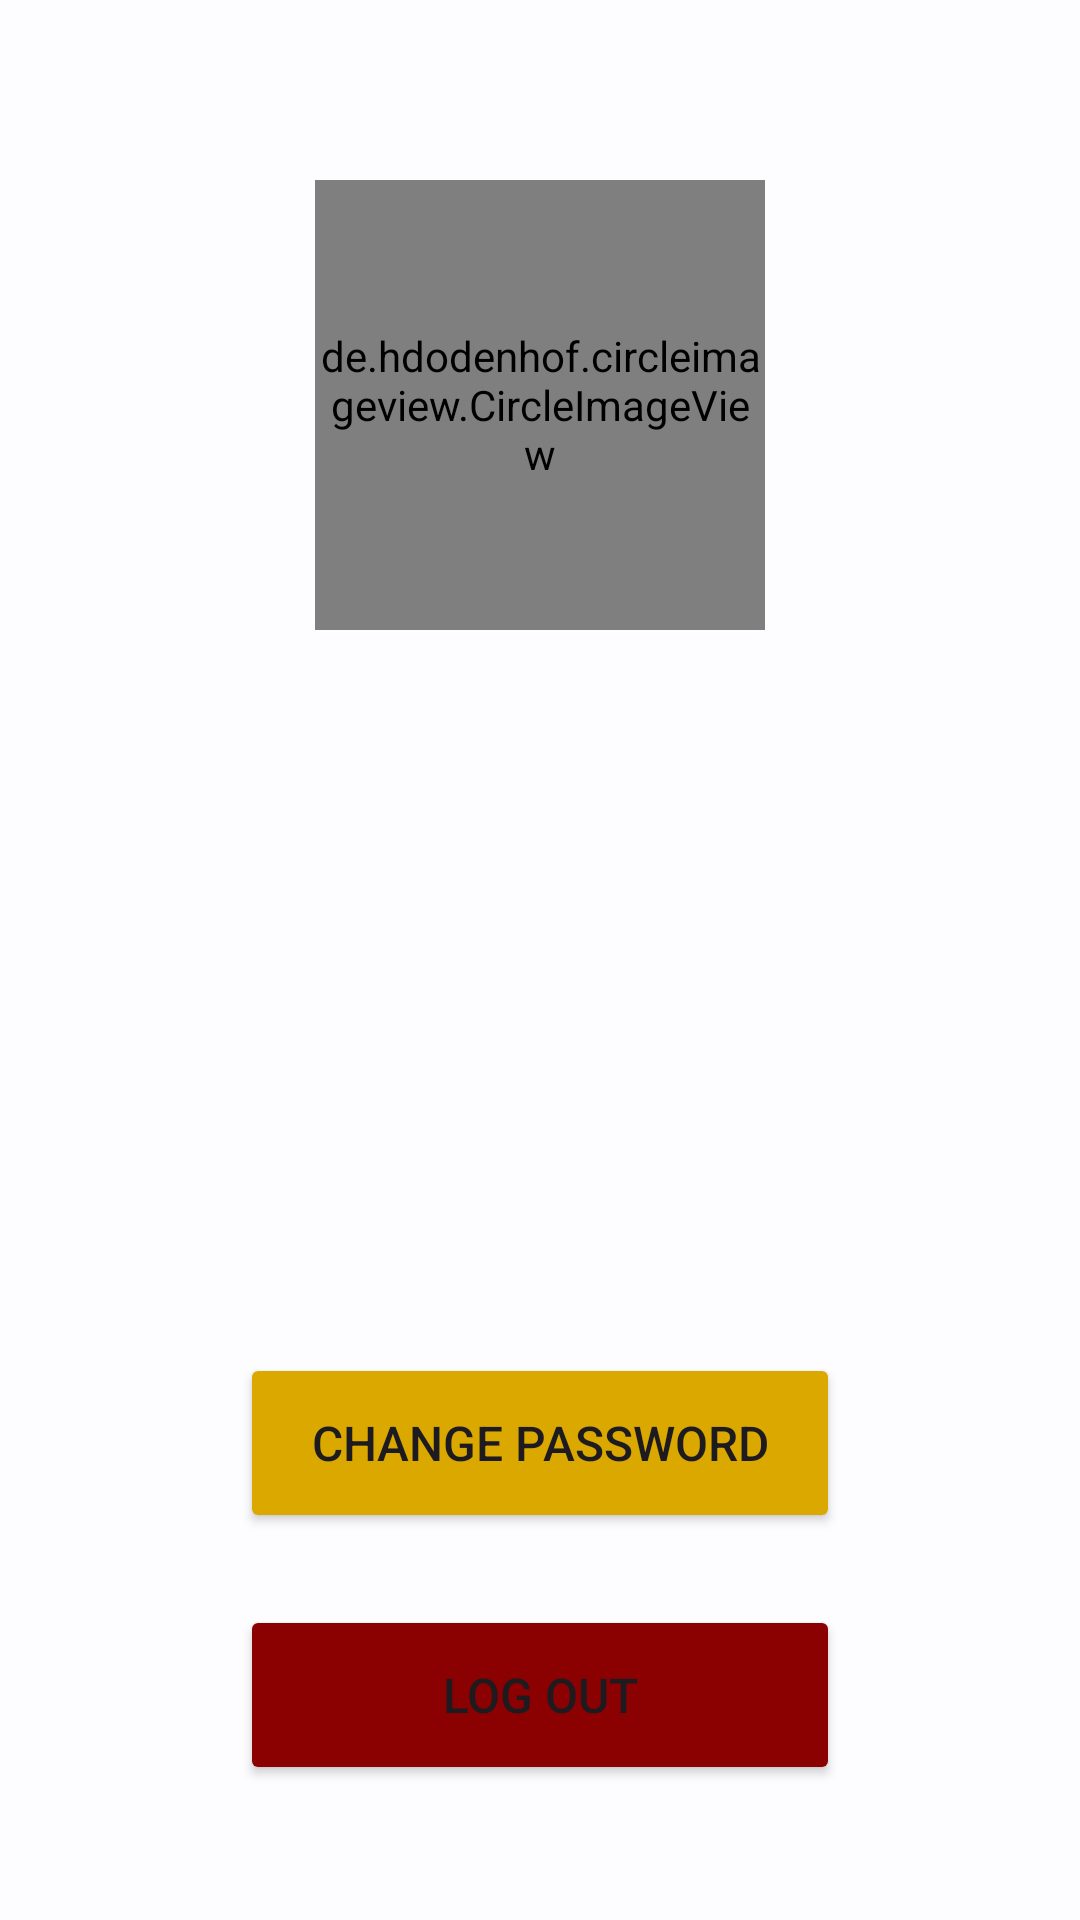

Android layout source for this screen:
<!-- AndroidManifest.xml: application theme AppTheme -->
<!-- res/layout/fragment_profile.xml -->
<?xml version="1.0" encoding="utf-8"?>
<ScrollView xmlns:android="http://schemas.android.com/apk/res/android"
    xmlns:app="http://schemas.android.com/apk/res-auto"
    xmlns:tools="http://schemas.android.com/tools"
    android:id="@+id/profileFragmentScrollView"
    android:layout_width="match_parent"
    android:layout_height="match_parent">

    <androidx.constraintlayout.widget.ConstraintLayout
        android:layout_width="match_parent"
        android:layout_height="wrap_content"
        tools:context=".ProfileActivity">

        <de.hdodenhof.circleimageview.CircleImageView
            android:id="@+id/profile_image"
            android:layout_width="150dp"
            android:layout_height="150dp"
            android:layout_marginTop="60dp"
            android:src="@drawable/unknown"
            app:civ_border_color="#FF000000"
            app:layout_constraintEnd_toEndOf="parent"
            app:layout_constraintHorizontal_bias="0.5"
            app:layout_constraintStart_toStartOf="parent"
            app:layout_constraintTop_toTopOf="parent" />

        <TextView
            android:id="@+id/tvEmployeeID"
            android:layout_width="wrap_content"
            android:layout_height="wrap_content"
            android:layout_marginTop="60dp"
            android:text=""
            android:textAlignment="center"
            android:textColor="@color/colorPrimary"
            android:textSize="24sp"
            app:layout_constraintEnd_toEndOf="parent"
            app:layout_constraintStart_toStartOf="parent"
            app:layout_constraintTop_toBottomOf="@+id/profile_image" />

        <TextView
            android:id="@+id/tvEmployeeName"
            android:layout_width="wrap_content"
            android:layout_height="wrap_content"
            android:layout_marginTop="24dp"
            android:text=""
            android:textAlignment="center"
            android:textColor="@color/colorPrimary"
            android:textSize="24sp"
            app:layout_constraintEnd_toEndOf="parent"
            app:layout_constraintStart_toStartOf="parent"
            app:layout_constraintTop_toBottomOf="@+id/tvEmployeeID" />

        <TextView
            android:id="@+id/tvEmployeeEmail"
            android:layout_width="wrap_content"
            android:layout_height="wrap_content"
            android:layout_marginTop="24dp"
            android:text=""
            android:textAlignment="center"
            android:textColor="@color/colorPrimary"
            android:textSize="24sp"
            app:layout_constraintEnd_toEndOf="parent"
            app:layout_constraintStart_toStartOf="parent"
            app:layout_constraintTop_toBottomOf="@+id/tvEmployeeName" />


        <Button
            android:id="@+id/editPasswordButton"
            android:layout_width="match_parent"
            android:layout_height="60dp"
            android:layout_marginHorizontal="80dp"
            android:layout_marginTop="36dp"
            android:backgroundTint="#DBA800"
            android:text="@string/change_password"
            android:textSize="16sp"
            app:layout_constraintEnd_toEndOf="parent"
            app:layout_constraintHorizontal_bias="0.5"
            app:layout_constraintStart_toStartOf="parent"
            app:layout_constraintTop_toBottomOf="@+id/tvEmployeeEmail" />

        <Button
            android:id="@+id/logOutButton"
            android:layout_width="match_parent"
            android:layout_height="60dp"
            android:layout_marginHorizontal="80dp"
            android:layout_marginTop="24dp"
            android:backgroundTint="#8b0000"
            android:text="@string/log_out"
            android:textSize="16sp"
            app:layout_constraintEnd_toEndOf="parent"
            app:layout_constraintStart_toStartOf="parent"
            app:layout_constraintTop_toBottomOf="@+id/editPasswordButton" />

    </androidx.constraintlayout.widget.ConstraintLayout>
</ScrollView>
<!-- resources referenced by this layout -->
<resources>
  <color name="colorPrimary">#00629f</color>
  <string name="change_password">Change Password</string>
  <string name="log_out">Log Out</string>
  <color name="md_theme_light_primary">#0062A1</color>
  <color name="md_theme_light_onPrimary">#FFFFFF</color>
  <color name="md_theme_light_primaryContainer">#CFE4FF</color>
  <color name="md_theme_light_onPrimaryContainer">#001D36</color>
  <color name="md_theme_light_secondary">#526070</color>
  <color name="md_theme_light_onSecondary">#FFFFFF</color>
  <color name="md_theme_light_secondaryContainer">#D6E4F7</color>
  <color name="md_theme_light_onSecondaryContainer">#0F1D2A</color>
  <color name="md_theme_light_tertiary">#695779</color>
  <color name="md_theme_light_onTertiary">#FFFFFF</color>
  <color name="md_theme_light_tertiaryContainer">#F1DAFF</color>
  <color name="md_theme_light_onTertiaryContainer">#241532</color>
  <color name="md_theme_light_error">#BA1B1B</color>
  <color name="md_theme_light_errorContainer">#FFDAD4</color>
  <color name="md_theme_light_onError">#FFFFFF</color>
  <color name="md_theme_light_onErrorContainer">#410001</color>
  <color name="md_theme_light_background">#FDFCFF</color>
  <color name="md_theme_light_onBackground">#1A1C1E</color>
  <color name="md_theme_light_surface">#FDFCFF</color>
  <color name="md_theme_light_onSurface">#1A1C1E</color>
  <color name="md_theme_light_surfaceVariant">#DFE3EB</color>
  <color name="md_theme_light_onSurfaceVariant">#42474E</color>
  <color name="md_theme_light_outline">#73777F</color>
  <color name="md_theme_light_inverseOnSurface">#F0F0F3</color>
  <color name="md_theme_light_inverseSurface">#2F3033</color>
  <color name="md_theme_light_inversePrimary">#99CBFF</color>
  <color name="md_theme_light_shadow">#000000</color>
  <color name="md_theme_light_primaryInverse">#99CBFF</color>
  <style name="Widget.App.TextInputLayout" parent="Widget.MaterialComponents.TextInputLayout.OutlinedBox">
          <item name="materialThemeOverlay">@style/ThemeOverlay.App.TextInputLayout</item>
          <item name="hintTextColor">@color/md_theme_light_onPrimaryContainer</item>
          <item name="shapeAppearance">@style/ShapeAppearance.App.SmallComponent</item>
      </style>
  <style name="Widget.App.Toolbar" parent="Widget.Material3.Toolbar">
          <item name="materialThemeOverlay">@style/ThemeOverlay.App.Toolbar</item>
      </style>
  <style name="ThemeOverlay.App.TextInputLayout" parent="">
          <item name="colorPrimary">@color/md_theme_light_primary</item>
          <item name="colorOnSurface">@color/md_theme_light_onSurface</item>
          <item name="colorError">@color/md_theme_light_error</item>
          <item name="editTextStyle">@style/Widget.MaterialComponents.TextInputEditText.OutlinedBox
          </item>
      </style>
  <style name="ShapeAppearance.App.SmallComponent" parent="ShapeAppearance.MaterialComponents.SmallComponent">
          <item name="cornerFamily">rounded</item>
          <item name="cornerSize">8dp</item>
      </style>
  <style name="ThemeOverlay.App.Toolbar" parent="">
          <item name="colorSurface">@color/md_theme_light_surface</item>
          <item name="colorOnSurface">@color/md_theme_light_onSurface</item>
      </style>
</resources>
